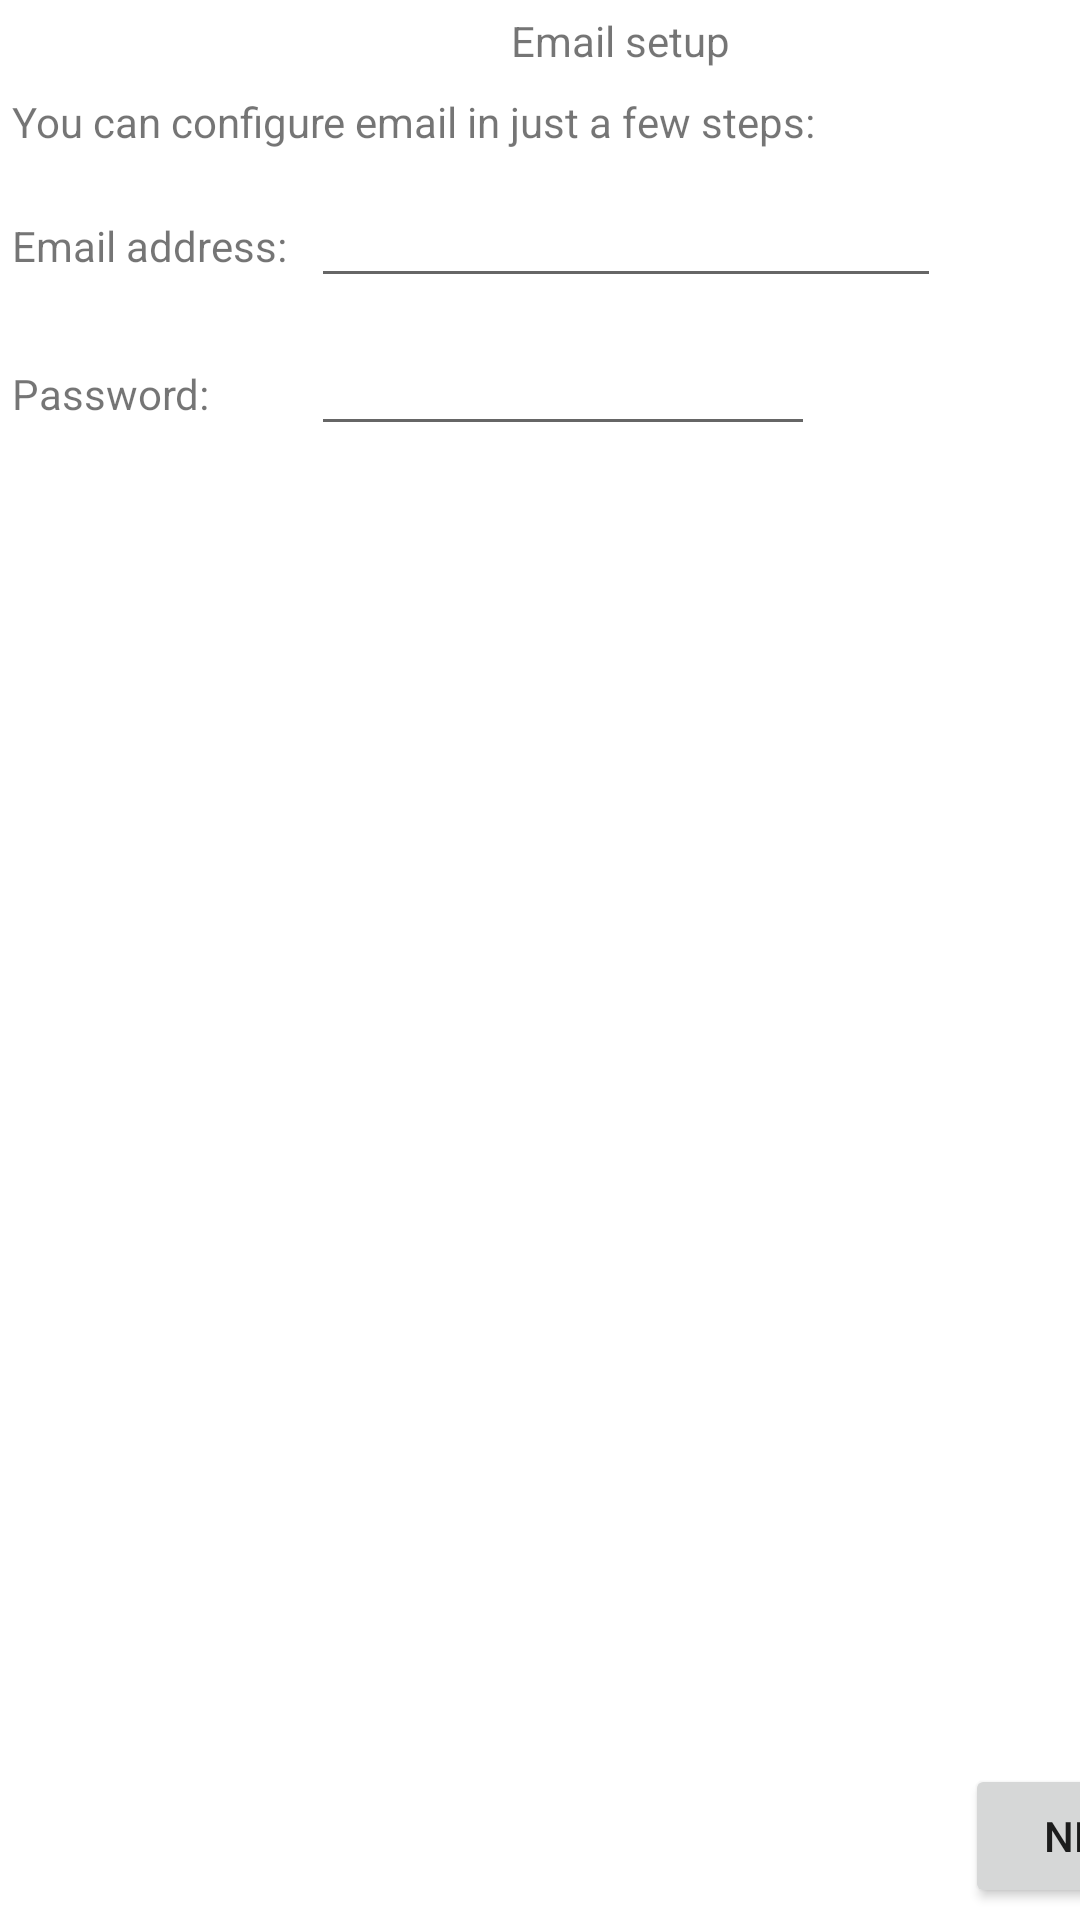

Layout XML and referenced resources for this Android screen:
<!-- AndroidManifest.xml: application theme Theme.OneIBasicAndroidJava -->
<!-- res/layout/activity_table_layout.xml -->
<?xml version="1.0" encoding="utf-8"?>
<GridLayout xmlns:android="http://schemas.android.com/apk/res/android"
    xmlns:tools="http://schemas.android.com/tools"
    android:layout_width="match_parent"
    android:layout_height="match_parent"
    android:columnCount="4"
    tools:ignore="HardcodedText"
    android:useDefaultMargins="true">

    <TextView
        android:layout_columnSpan="4"
        android:layout_gravity="center_horizontal"
        android:text="Email setup" />

    <TextView
        android:layout_columnSpan="4"
        android:text="You can configure email in just a few steps:" />

    <TextView
        android:layout_gravity="right"
        android:text="Email address:" />

    <EditText android:ems="10" />

    <TextView
        android:layout_column="0"
        android:text="Password:" />

    <EditText android:ems="8" />

    <Space
        android:layout_row="4"
        android:layout_column="0"
        android:layout_columnSpan="3"
        android:layout_gravity="fill" />

    <Button
        android:layout_row="5"
        android:layout_column="3"
        android:text="Next" />
</GridLayout>
<!-- resources referenced by this layout -->
<resources>
  <style name="Theme.OneIBasicAndroidJava" parent="Theme.MaterialComponents.DayNight.DarkActionBar">
          
          <item name="colorPrimary">@color/purple_500</item>
          <item name="colorPrimaryVariant">@color/purple_700</item>
          <item name="colorOnPrimary">@color/white</item>
          
          <item name="colorSecondary">@color/teal_200</item>
          <item name="colorSecondaryVariant">@color/teal_700</item>
          <item name="colorOnSecondary">@color/black</item>
          
          <item name="android:statusBarColor" tools:targetApi="l">?attr/colorPrimaryVariant</item>
          
      </style>
  <!-- not gathered from this repository: default colours our renderer supplied (Android Studio template values) -->
  <color name="purple_500">#FF6200EE</color>
  <color name="purple_700">#FF3700B3</color>
  <color name="teal_200">#FF03DAC5</color>
  <color name="teal_700">#FF018786</color>
  <color name="black">#FF000000</color>
  <color name="white">#FFFFFFFF</color>
</resources>
